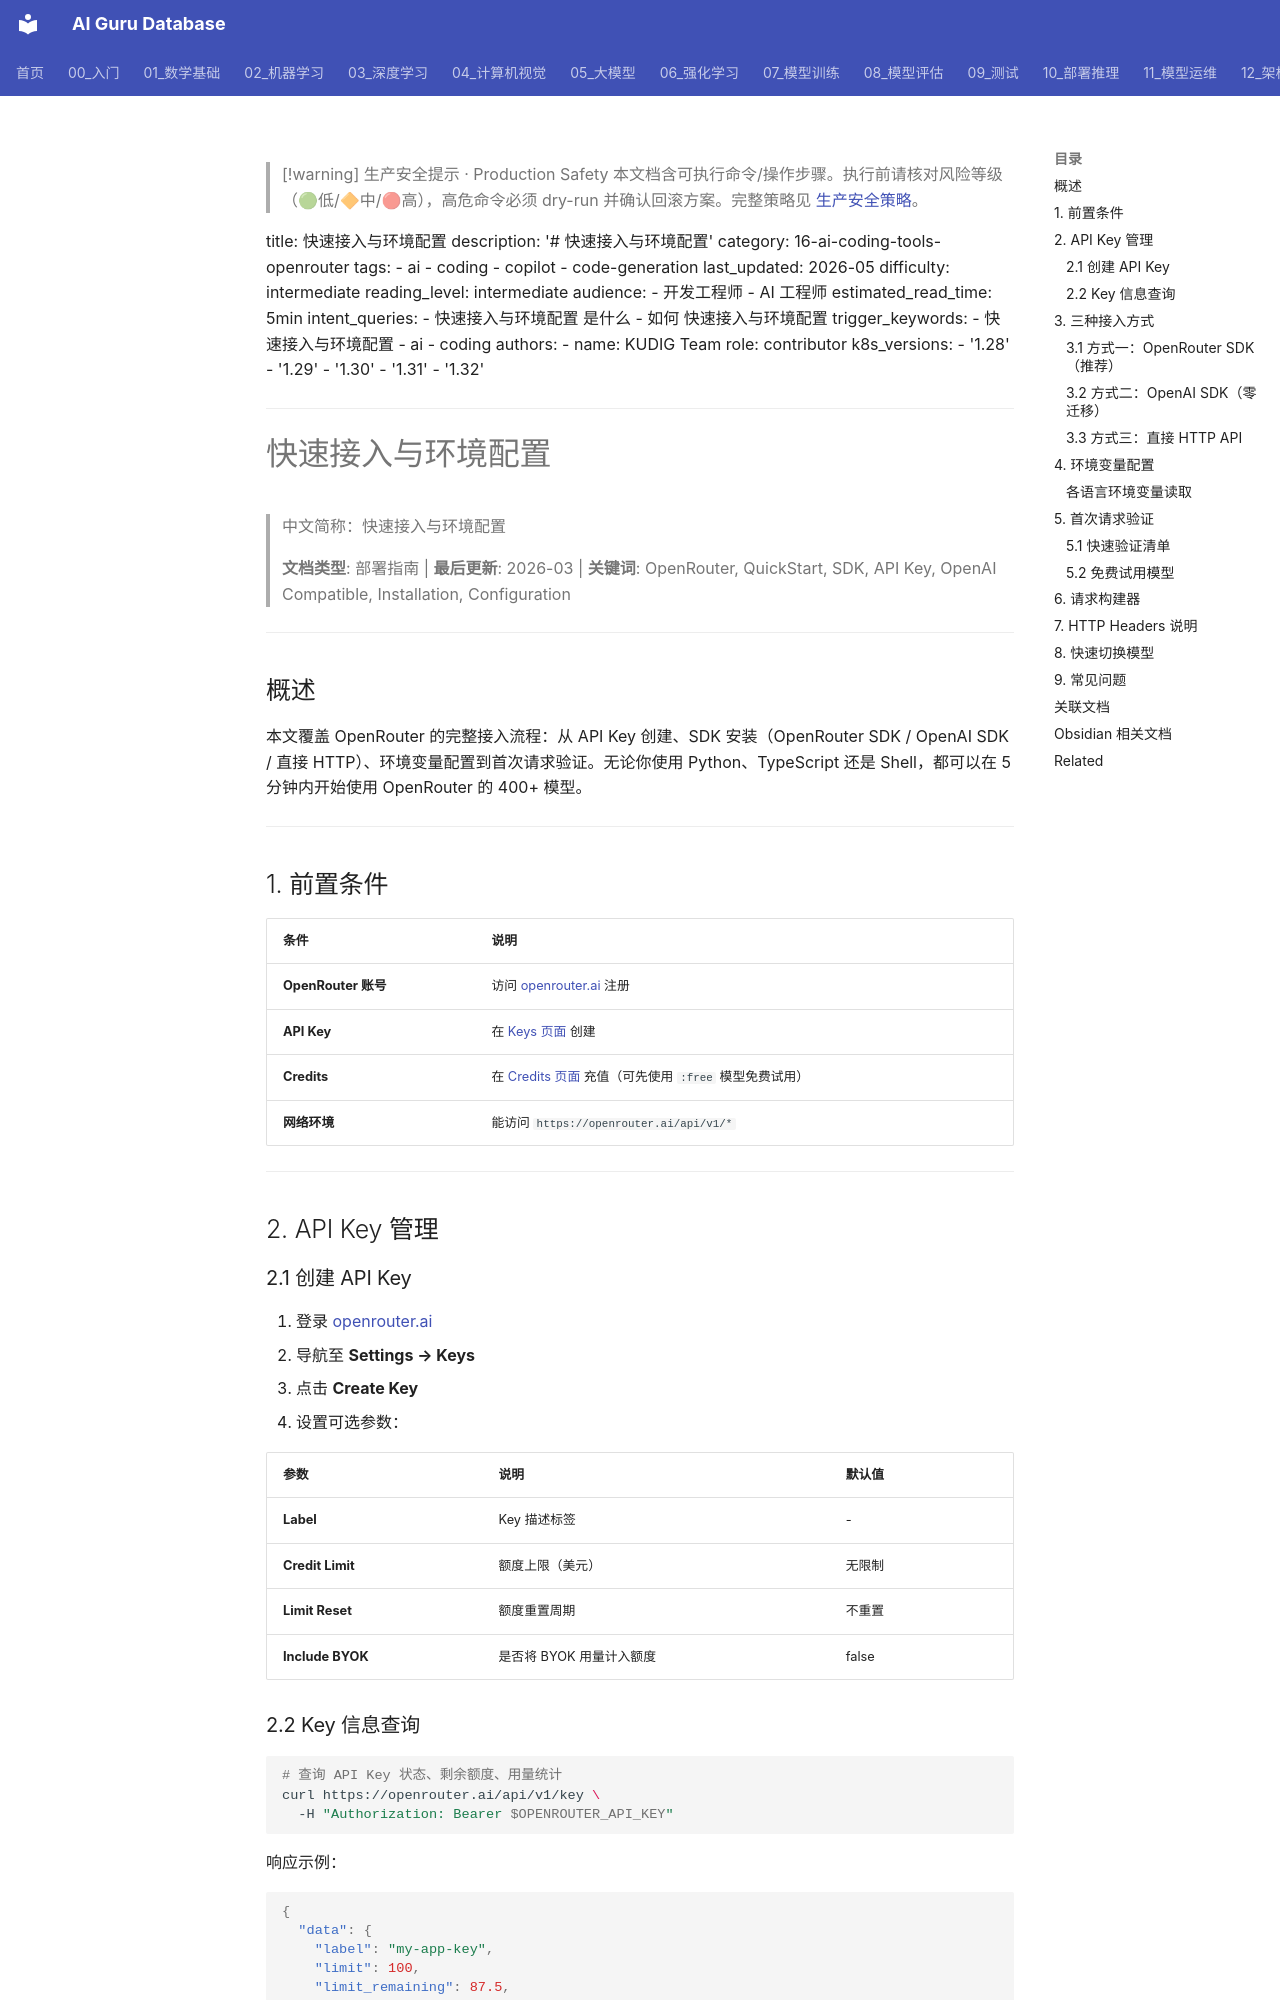

repository: ai-guru-global/ai-guru-database · page: 16_编程/08_OpenRouter_路由服务/02_02_openrouter_quickstart_setup/index.html · generator: mkdocs

---
title: '快速接入与环境配置'

tags:
- ai
- ai-coding
- configuration
created: 2026-06-12
category: 16-ai-coding-tools-openrouter
tier: peripheral
aliases:
  - "Openrouter Quickstart Setup"
  - "openrouter quickstart setup"

updated: 2026-06-30
summary: "快速接入与环境配置 — 专题文档"
sources: []
name_zh: "快速接入与环境配置"
---

> [!warning] 生产安全提示 · Production Safety
> 本文档含可执行命令/操作步骤。执行前请核对风险等级（🟢低/🔶中/🔴高），高危命令必须 dry-run 并确认回滚方案。完整策略见 [生产安全策略](../../治理/Production_Safety_Policy.md)。
<!-- op-safety-banner v1 -->
title: 快速接入与环境配置
description: '# 快速接入与环境配置'
category: 16-ai-coding-tools-openrouter
tags:
- ai
- coding
- copilot
- code-generation
last_updated: 2026-05
difficulty: intermediate
reading_level: intermediate
audience:
- 开发工程师
- AI 工程师
estimated_read_time: 5min
intent_queries:
- 快速接入与环境配置 是什么
- 如何 快速接入与环境配置
trigger_keywords:
- 快速接入与环境配置
- ai
- coding
authors:
- name: KUDIG Team
 role: contributor
k8s_versions:
- '1.28'
- '1.29'
- '1.30'
- '1.31'
- '1.32'
---
# 快速接入与环境配置

> 中文简称：快速接入与环境配置

> **文档类型**: 部署指南 | **最后更新**: 2026-03 | **关键词**: OpenRouter, QuickStart, SDK, API Key, OpenAI Compatible, Installation, Configuration

---

## 概述

本文覆盖 OpenRouter 的完整接入流程：从 API Key 创建、SDK 安装（OpenRouter SDK / OpenAI SDK / 直接 HTTP）、环境变量配置到首次请求验证。无论你使用 Python、TypeScript 还是 Shell，都可以在 5 分钟内开始使用 OpenRouter 的 400+ 模型。

---

## 1. 前置条件

| 条件 | 说明 |
|------|------|
| **OpenRouter 账号** | 访问 [openrouter.ai](https://openrouter.ai) 注册 |
| **API Key** | 在 [Keys 页面](https://openrouter.ai/keys) 创建 |
| **Credits** | 在 [Credits 页面](https://openrouter.ai/credits) 充值（可先使用 `:free` 模型免费试用） |
| **网络环境** | 能访问 `https://openrouter.ai/api/v1/*` |

---

## 2. API Key 管理

### 2.1 创建 API Key

1. 登录 [openrouter.ai](https://openrouter.ai)
2. 导航至 **Settings → Keys**
3. 点击 **Create Key**
4. 设置可选参数：

| 参数 | 说明 | 默认值 |
|------|------|--------|
| **Label** | Key 描述标签 | - |
| **Credit Limit** | 额度上限（美元） | 无限制 |
| **Limit Reset** | 额度重置周期 | 不重置 |
| **Include BYOK** | 是否将 BYOK 用量计入额度 | false |
